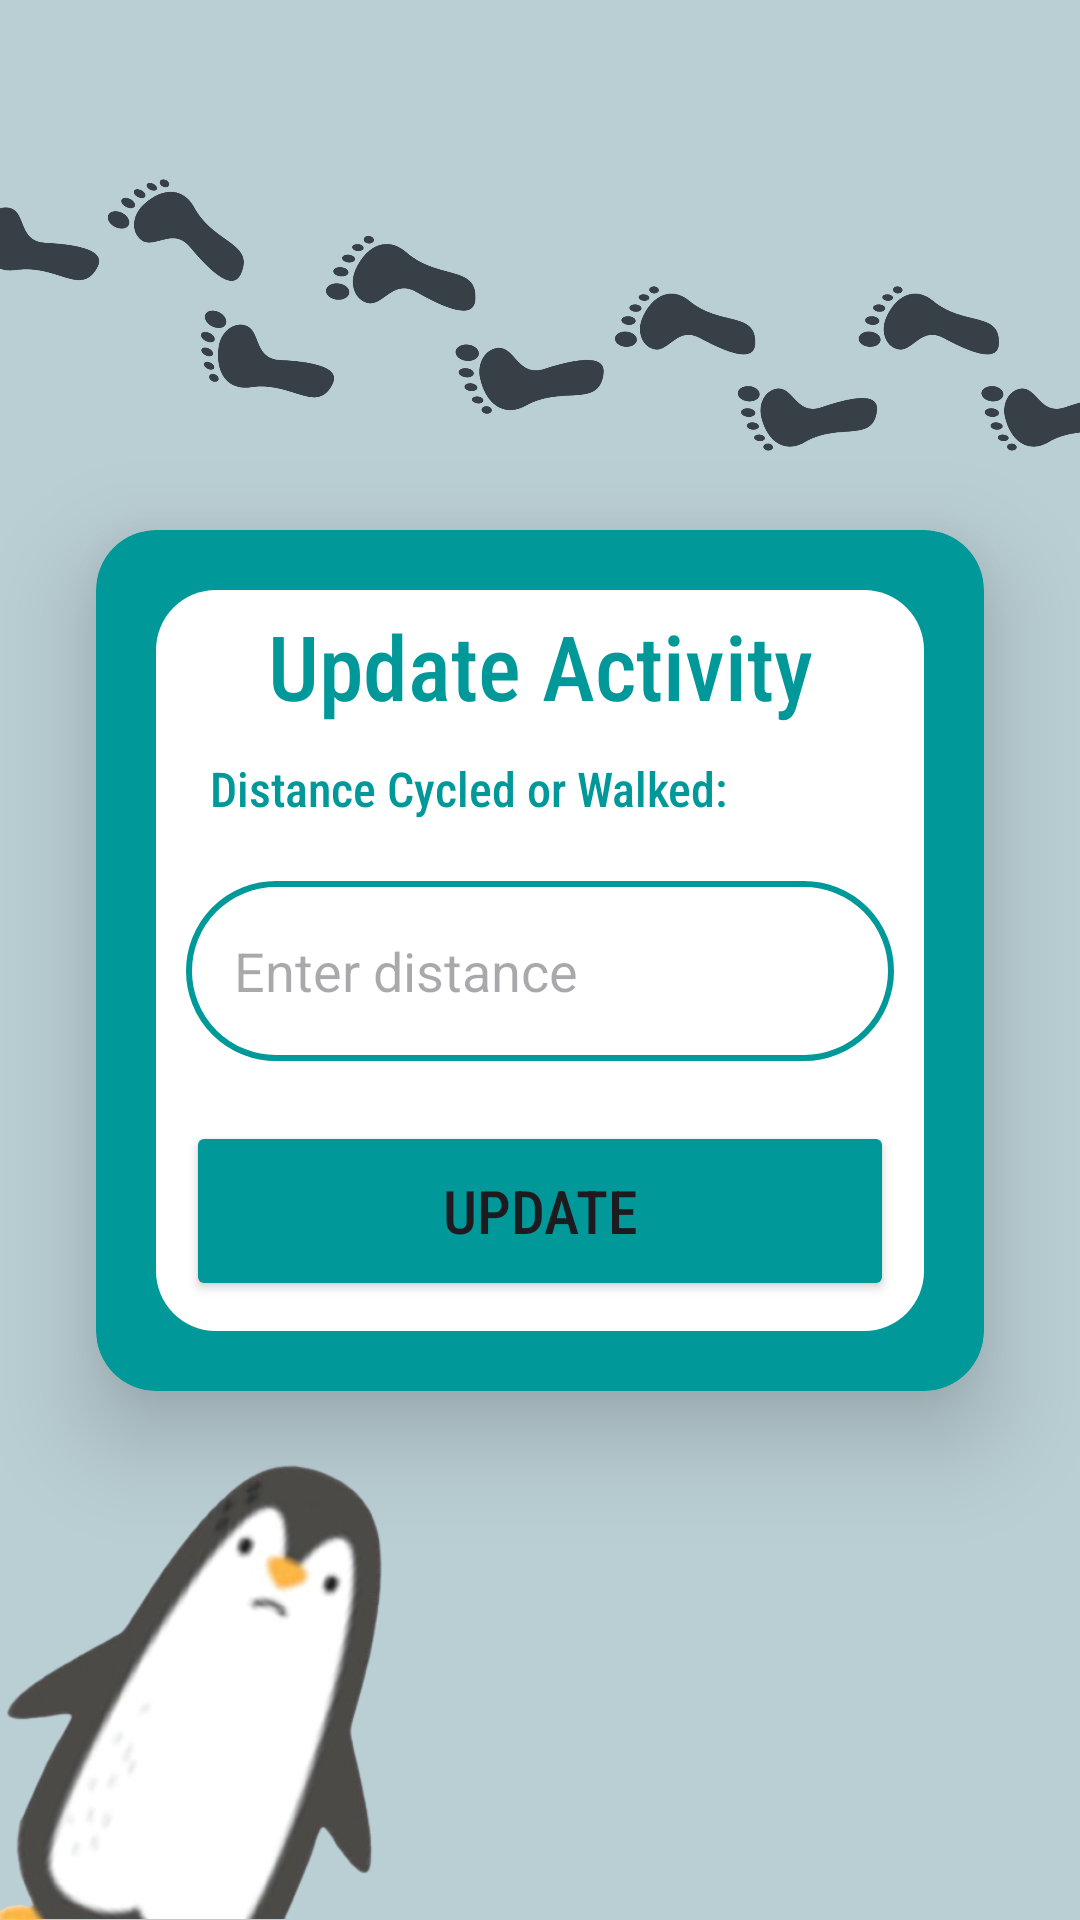

The Android layout XML behind this screen, and the referenced resources:
<!-- AndroidManifest.xml: application theme Theme.B07DemoSummer2024 -->
<!-- res/layout/activity_update_cycling_walking.xml -->
<androidx.constraintlayout.widget.ConstraintLayout
    xmlns:android="http://schemas.android.com/apk/res/android"
    xmlns:app="http://schemas.android.com/apk/res-auto"
    xmlns:tools="http://schemas.android.com/tools"
    android:id="@+id/main"
    android:layout_width="match_parent"
    android:layout_height="match_parent"
    android:background="@color/defaultBtnBlue4"
    tools:context=".EcoTracker.InputNewActivity.SelectCategoryActivity">

    <ImageView
        android:id="@+id/footprintsImage"
        android:layout_width="400dp"
        android:layout_height="400dp"
        android:layout_marginBottom="-40dp"
        android:scaleType="centerInside"
        android:src="@drawable/fp"
        app:layout_constraintBottom_toTopOf="@id/cardid"
        app:layout_constraintEnd_toEndOf="parent"
        app:layout_constraintStart_toStartOf="parent" />

    <androidx.cardview.widget.CardView
        android:id="@+id/cardid"
        android:layout_width="match_parent"
        android:layout_height="wrap_content"
        android:layout_margin="32dp"
        android:backgroundTint="@color/brightBlue"
        app:cardCornerRadius="20dp"
        app:cardElevation="20dp"
        app:layout_constraintBottom_toBottomOf="parent"
        app:layout_constraintEnd_toEndOf="parent"
        app:layout_constraintStart_toStartOf="parent"
        app:layout_constraintTop_toTopOf="parent"
        app:layout_constraintHorizontal_bias="1.0">


        <LinearLayout
            android:id="@+id/contentContainer"
            android:layout_width="match_parent"
            android:layout_height="wrap_content"
            android:layout_margin="20dp"
            android:background="@drawable/whitebg"
            android:orientation="vertical"
            android:paddingHorizontal="10dp"
            android:paddingTop="5dp"
            android:paddingBottom="10dp">

            <TextView
                android:layout_width="match_parent"
                android:layout_height="wrap_content"
                android:gravity="center_horizontal"
                android:text="@string/update_activity"
                android:textSize="30sp"
                android:textAlignment="center"
                android:fontFamily="sans-serif-condensed-medium"
                android:textColor="@color/brightBlue"/>

            <TextView
                android:layout_width="match_parent"
                android:layout_height="wrap_content"
                android:gravity="start"
                android:paddingLeft="8dp"
                android:paddingTop="10dp"
                android:text="Distance Cycled or Walked:"
                android:textSize="16sp"
                android:fontFamily="sans-serif-condensed-medium"
                android:textColor="@color/brightBlue"/>

            <LinearLayout
                android:layout_width="match_parent"
                android:layout_height="wrap_content"
                android:orientation="horizontal" >

                <EditText
                    android:layout_width="wrap_content"
                    android:layout_height="60dp"
                    android:inputType="numberDecimal"
                    android:id="@+id/updateDisCycled"
                    android:background="@drawable/turquoise_border"
                    android:layout_marginTop="20dp"
                    android:padding="16dp"
                    android:hint="Enter distance"
                    android:gravity="start|center_vertical"
                    android:textColor="@color/turquoise"
                    android:layout_weight="1"
                    android:ellipsize="end"
                    android:maxLines="1"/>

                <Spinner
                    android:id="@+id/updateMiKm2"
                    android:layout_width="wrap_content"
                    android:layout_height="60dp"
                    android:layout_marginTop="20dp"
                    android:background="@drawable/turquoise_border"
                    android:padding="16dp"
                    android:spinnerMode="dropdown"/>

            </LinearLayout>

            <Button
                android:layout_width="match_parent"
                android:layout_height="60dp"
                android:text="@string/update"
                android:id="@+id/updateButtonCycling"
                android:textSize="20sp"
                android:fontFamily="sans-serif-condensed-medium"
                android:backgroundTint="@color/brightBlue"
                android:layout_marginTop="20dp"/>

        </LinearLayout>
    </androidx.cardview.widget.CardView>

    <ImageView
        android:id="@+id/penguinImage"
        android:layout_width="200dp"
        android:layout_height="200dp"
        android:src="@drawable/sidepenguin"
        app:layout_constraintBottom_toBottomOf="parent"
        app:layout_constraintStart_toStartOf="parent"
        android:elevation="100dp"
        android:scaleType="fitCenter" />

</androidx.constraintlayout.widget.ConstraintLayout>
<!-- resources referenced by this layout -->
<resources>
  <color name="brightBlue">#009899</color>
  <color name="defaultBtnBlue4">#BACFD4</color>
  <color name="turquoise">#FF009999</color>
  <!-- drawable fp: png bitmap (drawable, 103340 bytes) -->
  <!-- drawable sidepenguin: png bitmap (drawable, 69981 bytes) -->
  <!-- drawable turquoise_border (drawable) -->
  <?xml version="1.0" encoding="utf-8"?>
  <shape xmlns:android="http://schemas.android.com/apk/res/android"
      android:shape="rectangle">
  
      <stroke
          android:width="2dp"
          android:color="@color/turquoise"/>
      <corners
          android:radius="30dp"/>?
  
  </shape>
  <!-- drawable whitebg (drawable) -->
  <?xml version="1.0" encoding="utf-8"?>
  <shape xmlns:android="http://schemas.android.com/apk/res/android">
      <solid android:color="#FFFFFF"/>
      <corners android:radius="20dp" />
  
  </shape>
  <string name="update">Update</string>
  <string name="update_activity">Update Activity</string>
  <style name="Theme.B07DemoSummer2024" parent="Base.Theme.B07DemoSummer2024" />
  <style name="Base.Theme.B07DemoSummer2024" parent="Theme.Material3.DayNight.NoActionBar">
          
          
      </style>
</resources>
